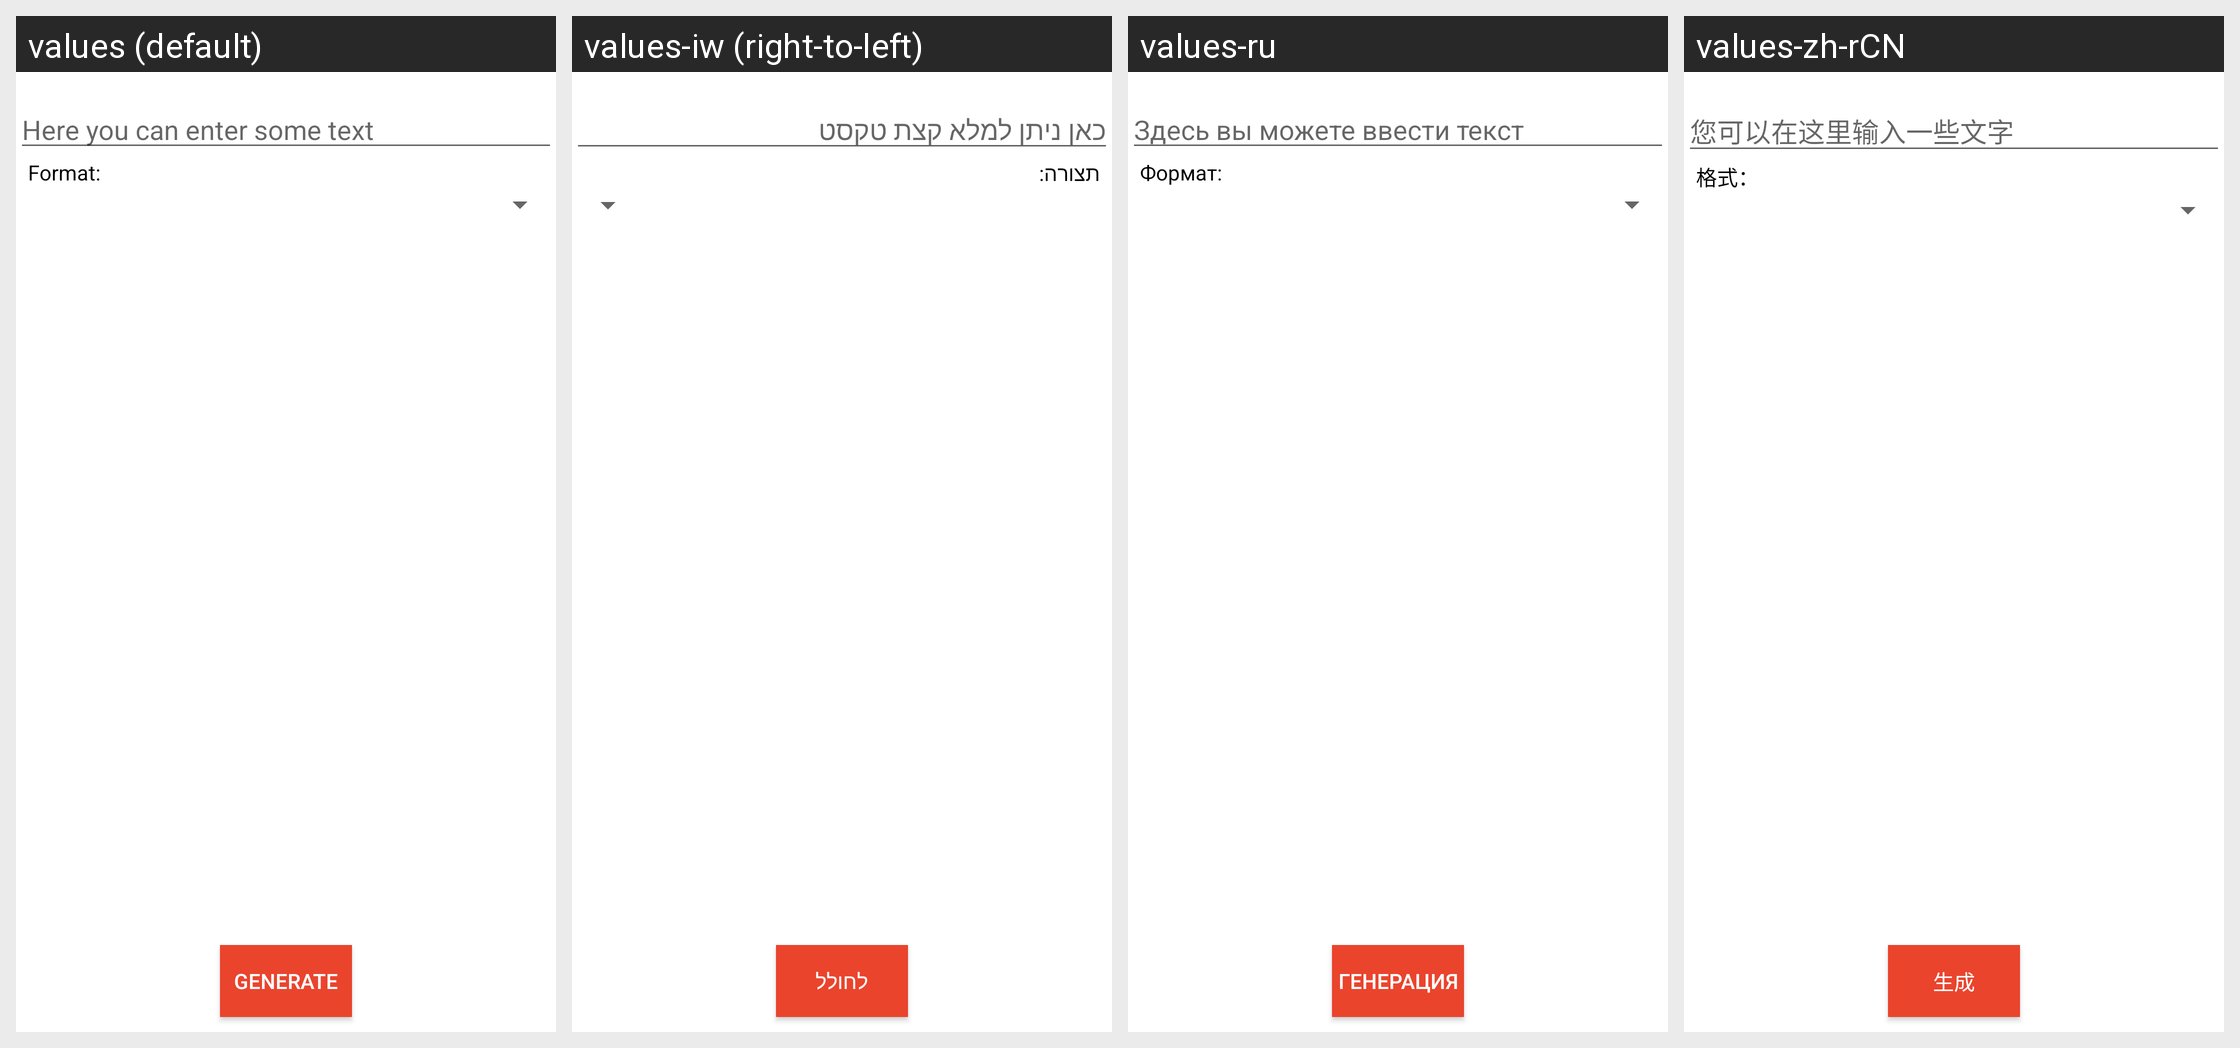

The Android screen above is rendered under several locales of the same app. Produce the string resources it draws, with the default and per-locale values.
Android screen res/layout/activity_text_generator.xml rendered under 4 locales, left to right: values (default), values-iw (right-to-left), values-ru, values-zh-rCN. Device: Nexus 5 (rendered at 1080×1920; each locale shown at half size, 540×960, under a caption strip naming it); theme AppTheme.
Other locales in the repository, not shown: values-de, values-es, values-eu, values-fr, values-hi, values-id, values-it, values-pl, values-pt-rBR, values-pt-rPT, values-sk, values-th, values-tr-rTR, values-zh-rTW.
Strings drawn on this screen, with the default value and each locale's value (text and hints the layout hard-codes, and strings that could not be matched under every locale, appear in the picture but are not listed):

hint_text2qr
  values: Here you can enter some text
  values-iw: כאן ניתן למלא קצת טקסט
  values-ru: Здесь вы можете ввести текст
  values-zh-rCN: 您可以在这里输入一些文字

tv_format
  values: Format:
  values-iw: תצורה:
  values-ru: Формат:
  values-zh-rCN: 格式：

title_generate
  values: Generate
  values-iw: לחולל
  values-ru: Генерация
  values-zh-rCN: 生成
